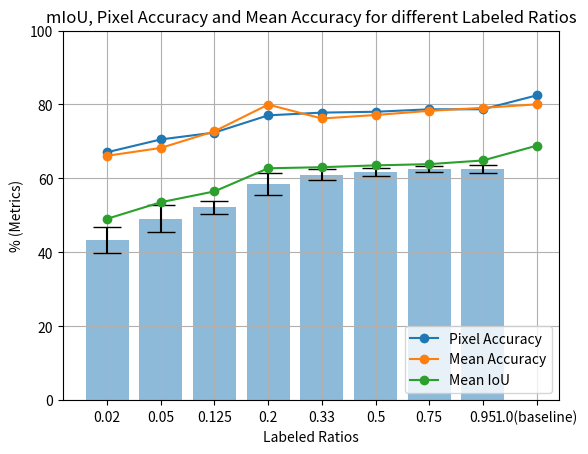

Write the Python code that produced this figure.
import numpy as np  
import matplotlib.pyplot as plt

lab_02 = np.array([45.70, 42.84, 40.33, 43.23, 49.07, 47.86, 39.40, 43.74, 38.11])
lab_05 = np.array([48.34, 44.66, 43.07, 49.07, 53.55, 46.26, 52.65, 51.04, 53.23])
lab_125 = np.array([51.45, 51.58, 51.07, 53.70, 51.40, 50.74, 51.88, 51.39, 56.58])
lab_2 = np.array([53.56, 60.26, 55.42, 61.02, 59.99, 56.83, 62.74, 55.17, 61.26])
lab_33 = np.array([63.03, 62.19, 62.93, 58.65, 60.31, 62.40, 60.27, 59.69, 59.47])
lab_5 = np.array([60.98, 59.69, 60.79, 63.52, 61.42, 61.21, 62.72, 62.37, 62.31])
lab_75 = np.array([61.02, 61.98, 62.28, 62.66, 63.86, 63.43, 62.04, 61.68, 62.95])
lab_95 = np.array([62.83, 62.62, 64.85, 63.42, 61.42, 61.78, 61.54, 60.89, 63.16])


lab_02_mean = np.mean(lab_02)
lab_05_mean = np.mean(lab_05)
lab_125_mean = np.mean(lab_125)
lab_2_mean = np.mean(lab_2)
lab_33_mean = np.mean(lab_33)
lab_5_mean = np.mean(lab_5)
lab_75_mean = np.mean(lab_75)
lab_95_mean = np.mean(lab_95)

lab_02_std = np.std(lab_02)
lab_05_std = np.std(lab_05)
lab_125_std = np.std(lab_125)
lab_2_std = np.std(lab_2)
lab_33_std = np.std(lab_33)
lab_5_std = np.std(lab_5)
lab_75_std = np.std(lab_75)
lab_95_std = np.std(lab_95)

means = [lab_02_mean, lab_05_mean, lab_125_mean, lab_2_mean, lab_33_mean, lab_5_mean, lab_75_mean, lab_95_mean]
print(means)
errors = [lab_02_std, lab_05_std, lab_125_std, lab_2_std, lab_33_std, lab_5_std, lab_75_std, lab_95_std]
#print(errors)
#print(np.subtract(means, errors))

labels = ['0.02', '0.05', '0.125', '0.2', '0.33', '0.5', '0.75', '0.95']
x_pos = np.arange(len(labels))

# Build the plot
fig, ax = plt.subplots()
ax.bar(x_pos, means,
       yerr=errors,
       align='center',
       alpha=0.5,
       ecolor='black',
       capsize=10)
ax.set_ylabel('mean IoU')
ax.set_xlabel('Labeled Ratios')
ax.set_xticks(x_pos)
ax.set_xticklabels(labels)
ax.set_title('Mean IoU values for Different Labeled Ratios and their variation with different Self-Training Thresholds')
ax.set_ylim(0, 100)
ax.yaxis.grid(True)

plt.show()

pixel_acc = np.array([67.08, 70.54, 72.40, 77.06, 77.80, 78.03, 78.69, 78.71, 82.45])
mean_acc = np.array([66.12, 68.24, 72.75, 79.97, 76.21, 77.15, 78.28, 79.09, 80.03])
miou = np.array([49.07, 53.55, 56.48, 62.74, 63.03, 63.52, 63.86, 64.85, 68.84])

labels_line = ['0.02', '0.05', '0.125', '0.2', '0.33', '0.5', '0.75', '0.95', '1.0(baseline)']

x_axis = np.arange(0,9)
plt.ylim(0,100)
plt.xticks(x_axis, labels_line)  
plt.plot(x_axis, pixel_acc, marker='o', label='Pixel Accuracy')
plt.plot(x_axis, mean_acc, marker='o', label='Mean Accuracy')
plt.plot(x_axis, miou, marker='o', label='Mean IoU')
plt.legend(loc='lower right')
plt.xlabel('Labeled Ratios')
plt.ylabel('% (Metrics)')
plt.title('mIoU, Pixel Accuracy and Mean Accuracy for different Labeled Ratios')
plt.grid(True)
plt.show()